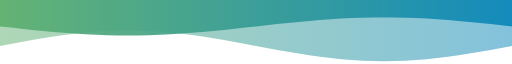
t = 0.00 s
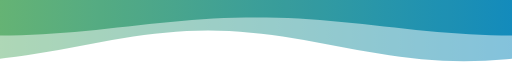
t = 2.50 s
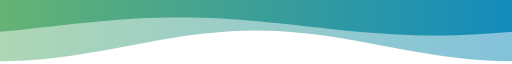
t = 4.00 s
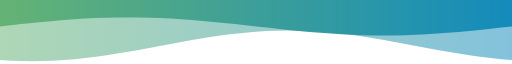
t = 5.00 s
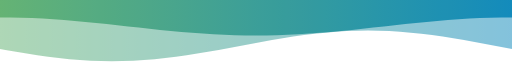
t = 7.50 s
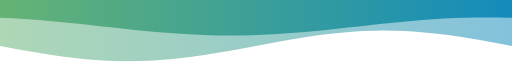
t = 8.00 s

The animated SVG that drew these frames (rendered in a browser with its animation timeline set to each time). Animation: 2 SMIL elements (animateTransform=2); frames cover the first 8.00 s, repeats indefinitely.

<svg xmlns="http://www.w3.org/2000/svg" viewBox="0 0 1200 92" width="1200" height="92" preserveAspectRatio="none" role="img" aria-label="">
<defs>
<linearGradient id="sea" x1="0" x2="1"><stop offset="0" stop-color="#5fb06f"/><stop offset="1" stop-color="#0a87ba"/></linearGradient>
<mask id="wave0" maskUnits="userSpaceOnUse" x="0" y="0" width="1200" height="120"><path fill="#fff" d="M-1200 54.0L-1175 56.9L-1150 59.7L-1125 62.4L-1100 65.0L-1075 67.4L-1050 69.6L-1025 71.5L-1000 73.1L-975 74.3L-950 75.3L-925 75.8L-900 76.0L-875 75.8L-850 75.3L-825 74.3L-800 73.1L-775 71.5L-750 69.6L-725 67.4L-700 65.0L-675 62.4L-650 59.7L-625 56.9L-600 54.0L-575 51.1L-550 48.3L-525 45.6L-500 43.0L-475 40.6L-450 38.4L-425 36.5L-400 34.9L-375 33.7L-350 32.7L-325 32.2L-300 32.0L-275 32.2L-250 32.7L-225 33.7L-200 34.9L-175 36.5L-150 38.4L-125 40.6L-100 43.0L-75 45.6L-50 48.3L-25 51.1L0 54.0L25 56.9L50 59.7L75 62.4L100 65.0L125 67.4L150 69.6L175 71.5L200 73.1L225 74.3L250 75.3L275 75.8L300 76.0L325 75.8L350 75.3L375 74.3L400 73.1L425 71.5L450 69.6L475 67.4L500 65.0L525 62.4L550 59.7L575 56.9L600 54.0L625 51.1L650 48.3L675 45.6L700 43.0L725 40.6L750 38.4L775 36.5L800 34.9L825 33.7L850 32.7L875 32.2L900 32.0L925 32.2L950 32.7L975 33.7L1000 34.9L1025 36.5L1050 38.4L1075 40.6L1100 43.0L1125 45.6L1150 48.3L1175 51.1L1200 54.0V120H-1200Z"><animateTransform attributeName="transform" type="translate" values="0 0;1200 0" dur="16s" repeatCount="indefinite"/></path></mask><mask id="wave1" maskUnits="userSpaceOnUse" x="0" y="0" width="1200" height="120"><path fill="#fff" d="M0 82.0L25 80.3L50 78.6L75 77.0L100 75.5L125 74.1L150 72.8L175 71.7L200 70.7L225 70.0L250 69.4L275 69.1L300 69.0L325 69.1L350 69.4L375 70.0L400 70.7L425 71.7L450 72.8L475 74.1L500 75.5L525 77.0L550 78.6L575 80.3L600 82.0L625 83.7L650 85.4L675 87.0L700 88.5L725 89.9L750 91.2L775 92.3L800 93.3L825 94.0L850 94.6L875 94.9L900 95.0L925 94.9L950 94.6L975 94.0L1000 93.3L1025 92.3L1050 91.2L1075 89.9L1100 88.5L1125 87.0L1150 85.4L1175 83.7L1200 82.0L1225 80.3L1250 78.6L1275 77.0L1300 75.5L1325 74.1L1350 72.8L1375 71.7L1400 70.7L1425 70.0L1450 69.4L1475 69.1L1500 69.0L1525 69.1L1550 69.4L1575 70.0L1600 70.7L1625 71.7L1650 72.8L1675 74.1L1700 75.5L1725 77.0L1750 78.6L1775 80.3L1800 82.0L1825 83.7L1850 85.4L1875 87.0L1900 88.5L1925 89.9L1950 91.2L1975 92.3L2000 93.3L2025 94.0L2050 94.6L2075 94.9L2100 95.0L2125 94.9L2150 94.6L2175 94.0L2200 93.3L2225 92.3L2250 91.2L2275 89.9L2300 88.5L2325 87.0L2350 85.4L2375 83.7L2400 82.0V120H0Z"><animateTransform attributeName="transform" type="translate" values="0 0;-1200 0" dur="10s" repeatCount="indefinite"/></path></mask>
</defs>
<g transform="translate(0 120) scale(1 -1)"><rect width="1200" height="120" fill="url(#sea)" mask="url(#wave0)" opacity="0.5"/><rect width="1200" height="120" fill="url(#sea)" mask="url(#wave1)" opacity="0.92"/></g>
</svg>
